pico-8 play session: no input (idle), after a click and taps of 🅾, ❎, 🅾+❎, 🅾 in the second before t = 0

[t = 1 s] idle ~1s (no d-pad/buttons)
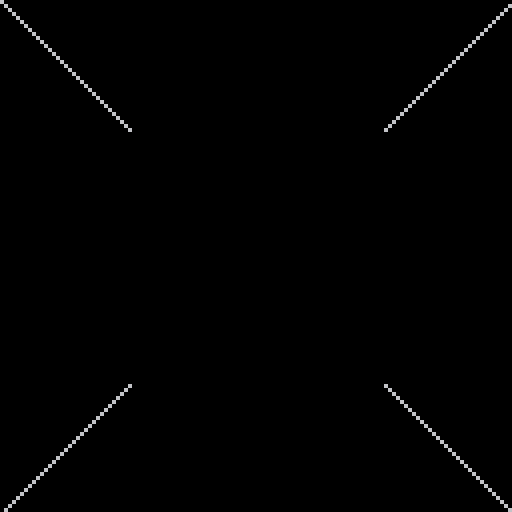

pico-8 cartridge
version 41
__lua__
function _draw()
cls()
line(0,0, 32,32)
line(128,128, 128 - 32, 128 -32)
line(128, 0, 128 -32, 32)
line(0, 128, 32, 128 -32)
end
__gfx__
00000000000000000000000000000000000000000000000000000000000000000000000000000000000000000000000000000000000000000000000000000000
00000000000000000000000000000000000000000000000000000000000000000000000000000000000000000000000000000000000000000000000000000000
00700700000000000000000000000000000000000000000000000000000000000000000000000000000000000000000000000000000000000000000000000000
00077000000000000000000000000000000000000000000000000000000000000000000000000000000000000000000000000000000000000000000000000000
00077000000000000000000000000000000000000000000000000000000000000000000000000000000000000000000000000000000000000000000000000000
00700700000000000000000000000000000000000000000000000000000000000000000000000000000000000000000000000000000000000000000000000000
